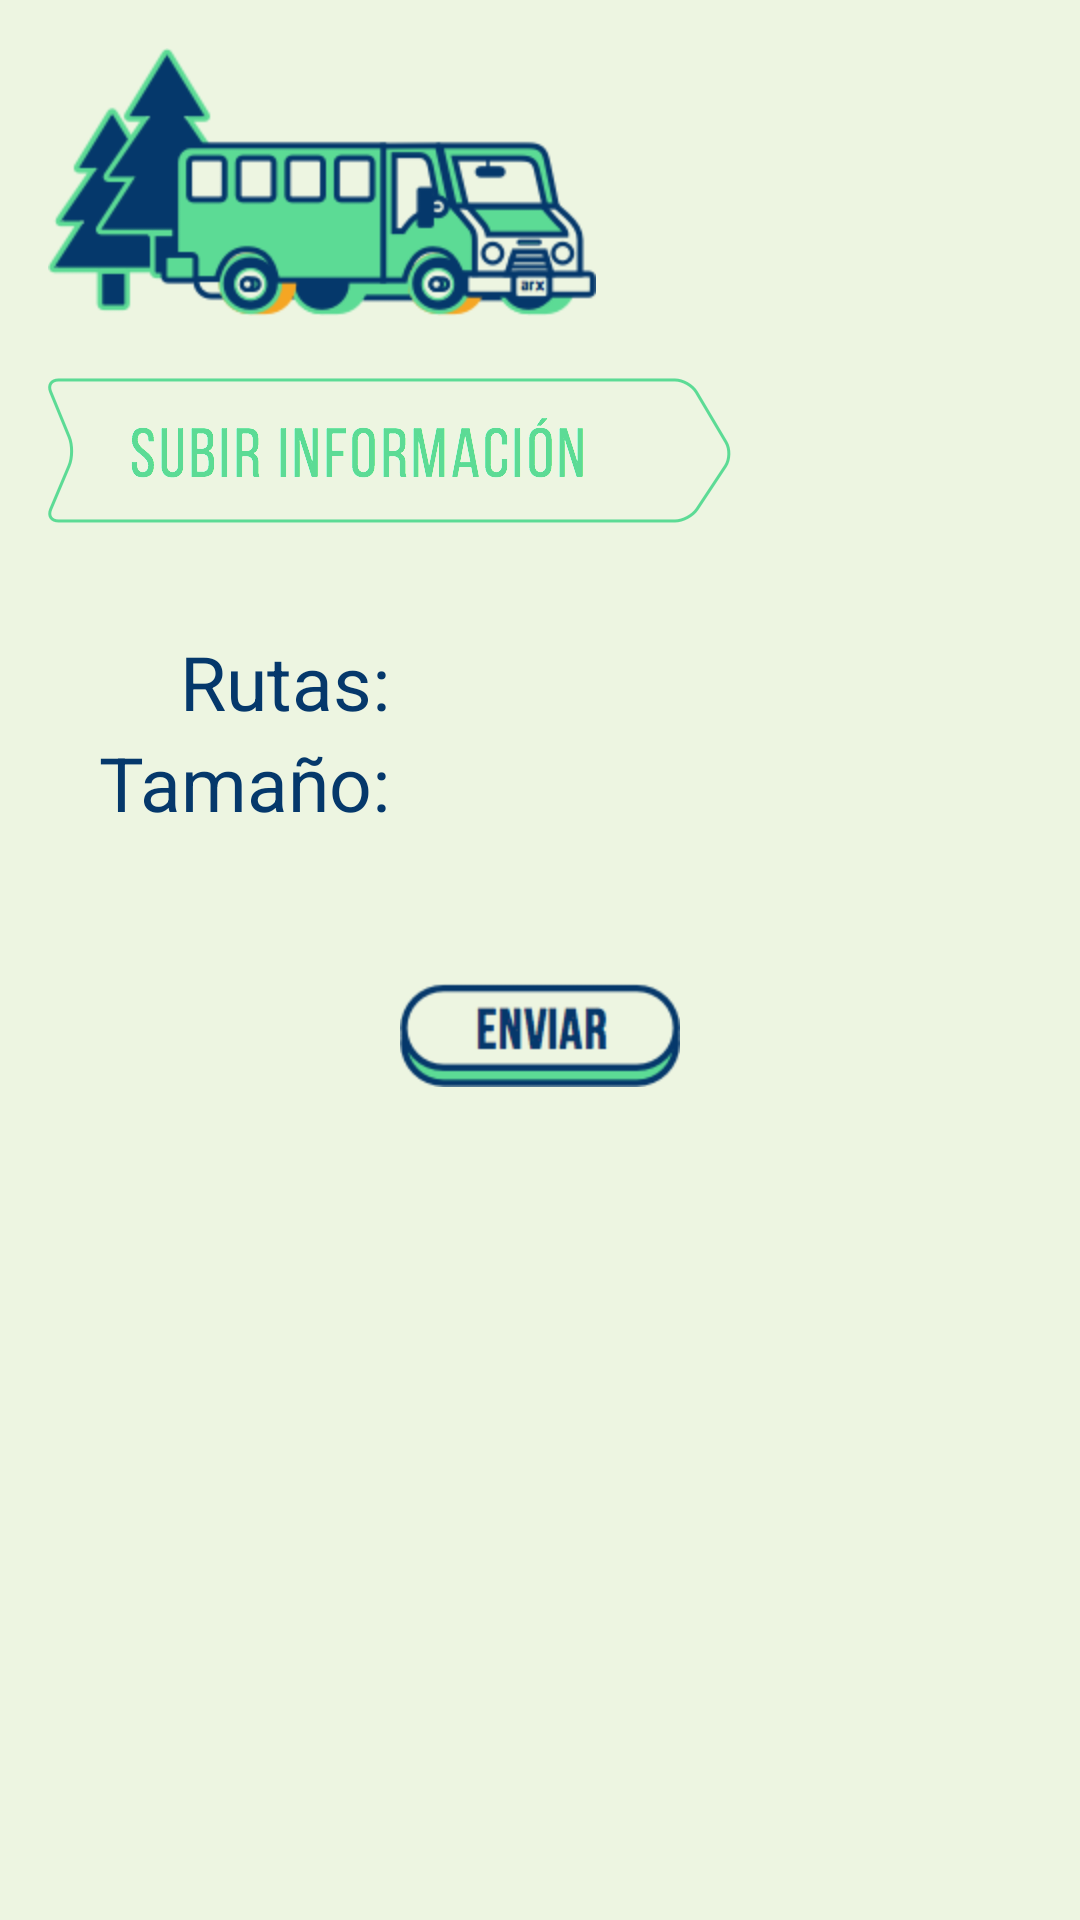

Android layout source for this screen:
<!-- AndroidManifest.xml: application theme android:Theme.NoTitleBar -->
<!-- res/layout/activity_upload.xml -->
<?xml version="1.0" encoding="utf-8"?>
<LinearLayout xmlns:android="http://schemas.android.com/apk/res/android"
    xmlns:tools="http://schemas.android.com/tools"
    android:layout_width="match_parent"
    android:layout_height="match_parent"
    android:background="#EDF5E1"
    android:orientation="vertical"
    android:paddingBottom="@dimen/activity_vertical_margin"
    android:paddingLeft="@dimen/activity_horizontal_margin"
    android:paddingRight="@dimen/activity_horizontal_margin"
    android:paddingTop="@dimen/activity_vertical_margin"
    tools:context=".NewActivity" >

    <LinearLayout
        android:layout_width="match_parent"
        android:layout_height="wrap_content" >

        <ImageView
            android:id="@+id/passengerImageView"
            android:layout_width="wrap_content"
            android:layout_height="wrap_content"
            android:src="@drawable/app_logo" />
    </LinearLayout>

    <LinearLayout
        android:id="@+id/linearLayout"
        android:layout_width="fill_parent"
        android:layout_height="wrap_content"
        android:layout_alignLeft="@+id/passengerImageView"
        android:layout_below="@+id/passengerImageView"
        android:orientation="vertical" >

        <ImageView
            android:id="@+id/imageView1"
            android:layout_width="wrap_content"
            android:layout_height="wrap_content"
            android:src="@drawable/subir"
            android:layout_marginTop="20dp" />

    </LinearLayout>

    <RelativeLayout
        android:layout_width="match_parent"
        android:layout_height="match_parent"
        android:layout_weight="0.93" >

        <TextView
            android:id="@+id/textView2"
            android:layout_width="wrap_content"
            android:layout_height="wrap_content"
            android:layout_alignParentLeft="true"
            android:layout_alignParentTop="true"
            android:layout_marginLeft="44dp"
            android:layout_marginTop="36dp"
            android:textColor="@color/text_color_blue"
	        style="@style/text_title_review"
            android:text="Rutas:" />

        <TextView
            android:id="@+id/textView3"
            android:layout_width="wrap_content"
            android:layout_height="wrap_content"
            android:layout_alignRight="@+id/textView2"
            android:layout_below="@+id/textView2"
            android:text="Tamaño:"
            android:textColor="@color/text_color_blue"
	        style="@style/text_title_review" />

        <ImageButton
            android:id="@+id/uploadButton"
            android:layout_width="wrap_content"
            android:layout_height="wrap_content"
            android:layout_below="@+id/textView3"
            android:layout_centerHorizontal="true"
            android:layout_marginTop="50dp"
            android:background="@null"
            android:src="@drawable/upload_button"
            android:visibility="visible"
            android:textColor="@color/text_color"
	        style="@style/text_title_review" />

        <TextView
            android:id="@+id/routeCountText"
            android:layout_width="wrap_content"
            android:layout_height="wrap_content"
            android:layout_alignBaseline="@+id/textView2"
            android:layout_alignBottom="@+id/textView2"
            android:layout_toRightOf="@+id/textView2"
            android:textColor="@color/text_color_green"
	        style="@style/text_title_review" />

        <TextView
            android:id="@+id/dataSizeText"
            android:layout_width="wrap_content"
            android:layout_height="wrap_content"
            android:layout_below="@+id/textView2"
            android:layout_alignLeft="@+id/routeCountText"
            android:textColor="@color/text_color_green"
	        style="@style/text_title_review" />

        <ProgressBar
            android:id="@+id/progressBar"
            android:layout_width="wrap_content"
            android:layout_height="wrap_content"
            android:layout_below="@+id/textView3"
            android:layout_centerHorizontal="true"
            android:layout_marginTop="50dp"
            android:visibility="gone" />

    </RelativeLayout>

</LinearLayout>
<!-- resources referenced by this layout -->
<resources>
  <color name="text_color">#EDF5E1</color>
  <color name="text_color_blue">#05386B</color>
  <color name="text_color_green">#5CDB95</color>
  <dimen name="activity_horizontal_margin">16dp</dimen>
  <dimen name="activity_vertical_margin">16dp</dimen>
  <!-- drawable app_logo: png bitmap (drawable-hdpi, 19049 bytes) -->
  <!-- drawable subir: png bitmap (drawable-hdpi, 5184 bytes) -->
  <!-- drawable upload_button: png bitmap (drawable-hdpi, 4526 bytes) -->
  <style name="text_title_review">
          <item name="android:textSize">25dp</item>
  	</style>
</resources>
